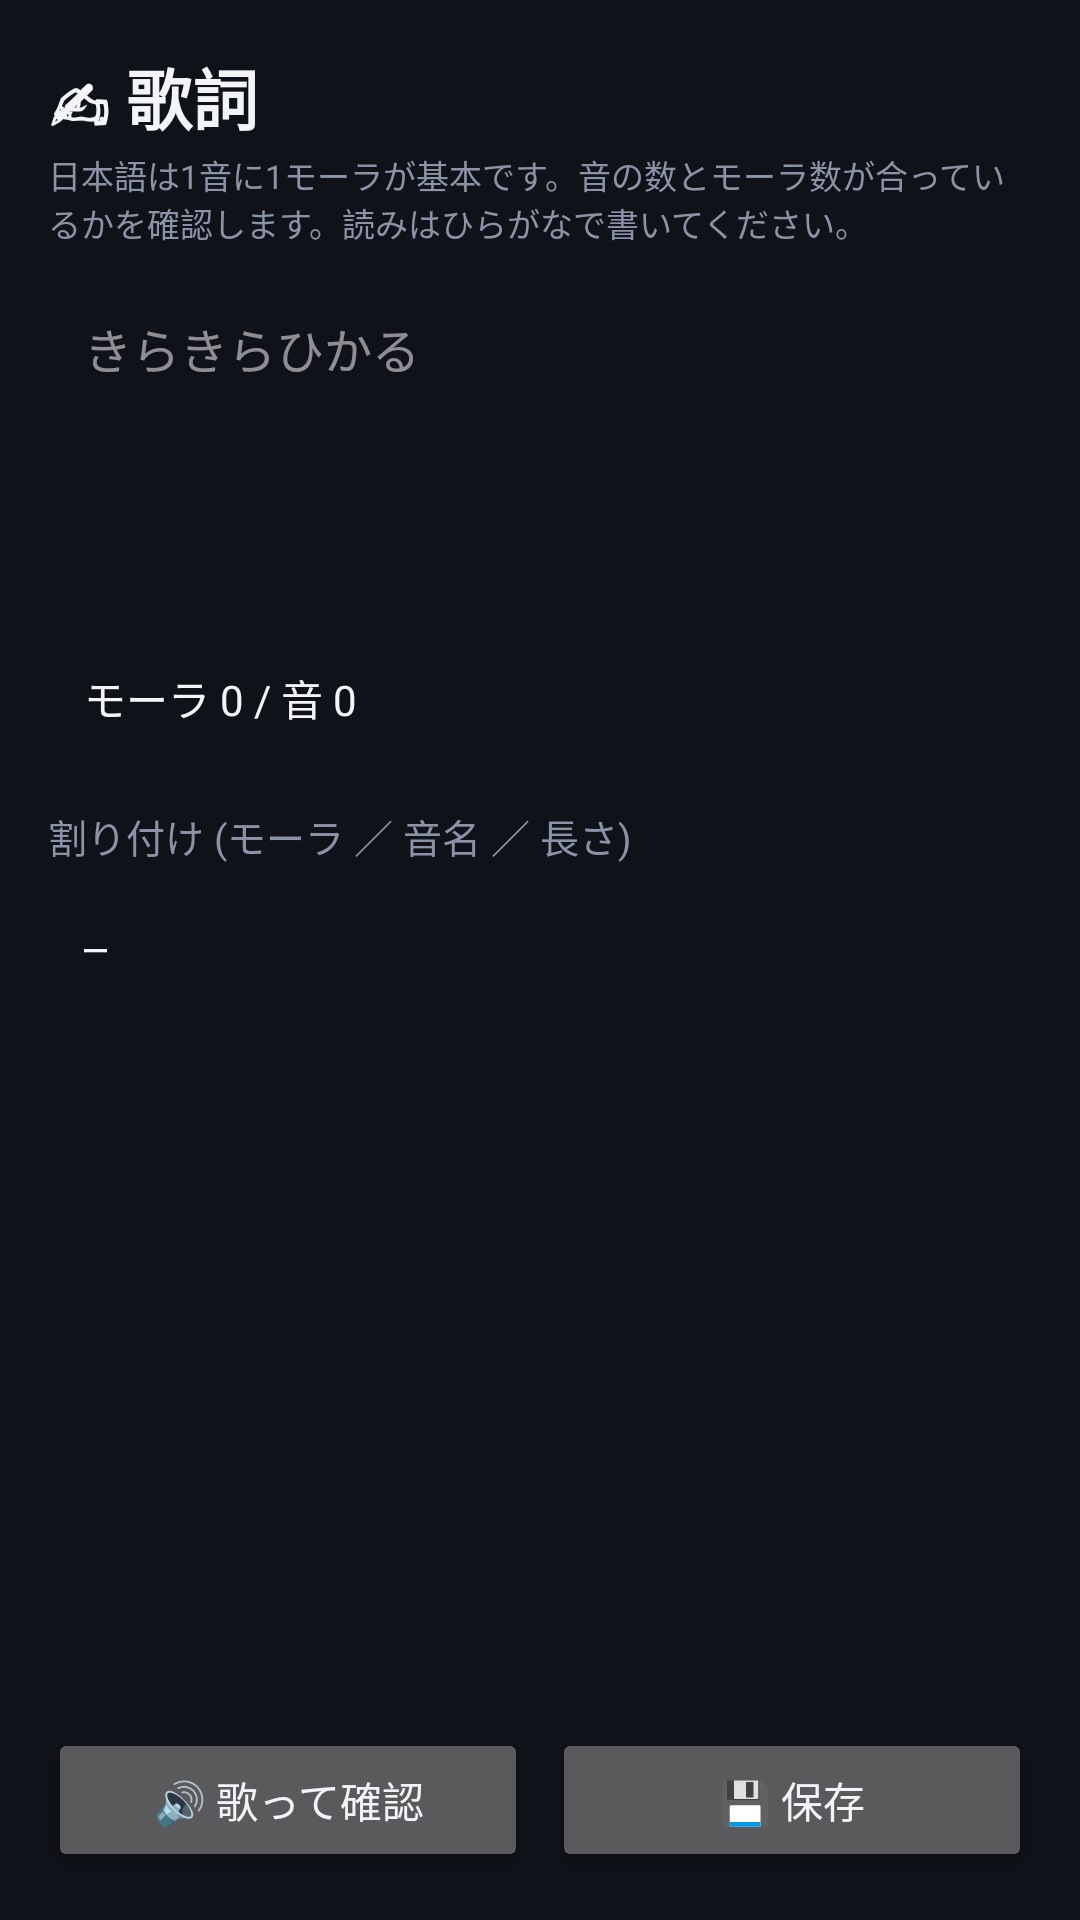

Layout XML and referenced resources for this Android screen:
<!-- AndroidManifest.xml: application theme Theme.MusicRoom -->
<!-- res/layout/activity_lyrics.xml -->
<?xml version="1.0" encoding="utf-8"?>
<LinearLayout xmlns:android="http://schemas.android.com/apk/res/android"
    android:layout_width="match_parent"
    android:layout_height="match_parent"
    android:background="@color/bg"
    android:orientation="vertical"
    android:padding="16dp">

    <TextView
        android:id="@+id/textTitle"
        android:layout_width="wrap_content"
        android:layout_height="wrap_content"
        android:text="✍ 歌詞"
        android:textColor="@color/text_primary"
        android:textSize="22sp"
        android:textStyle="bold" />

    <TextView
        android:layout_width="match_parent"
        android:layout_height="wrap_content"
        android:layout_marginTop="2dp"
        android:text="日本語は1音に1モーラが基本です。音の数とモーラ数が合っているかを確認します。読みはひらがなで書いてください。"
        android:textColor="@color/text_secondary"
        android:textSize="11sp" />

    <EditText
        android:id="@+id/editLyrics"
        android:layout_width="match_parent"
        android:layout_height="110dp"
        android:layout_marginTop="10dp"
        android:background="@drawable/bg_card"
        android:gravity="top|start"
        android:hint="きらきらひかる"
        android:importantForAutofill="no"
        android:inputType="textMultiLine"
        android:padding="12dp"
        android:textColor="@color/text_primary"
        android:textSize="16sp" />

    <TextView
        android:id="@+id/textCount"
        android:layout_width="match_parent"
        android:layout_height="wrap_content"
        android:layout_marginTop="8dp"
        android:background="@drawable/bg_card"
        android:padding="12dp"
        android:text="モーラ 0 / 音 0"
        android:textColor="@color/text_primary"
        android:textSize="14sp" />

    <TextView
        style="@style/SectionTitle"
        android:layout_marginTop="14dp"
        android:layout_marginBottom="6dp"
        android:text="割り付け (モーラ ／ 音名 ／ 長さ)" />

    <ScrollView
        android:layout_width="match_parent"
        android:layout_height="0dp"
        android:layout_weight="1"
        android:background="@drawable/bg_card">

        <TextView
            android:id="@+id/textAlign"
            android:layout_width="match_parent"
            android:layout_height="wrap_content"
            android:fontFamily="monospace"
            android:padding="12dp"
            android:text="—"
            android:textColor="@color/text_primary"
            android:textSize="13sp" />
    </ScrollView>

    <LinearLayout
        android:layout_width="match_parent"
        android:layout_height="wrap_content"
        android:layout_marginTop="10dp"
        android:orientation="horizontal">

        <Button
            android:id="@+id/btnSing"
            android:layout_width="0dp"
            android:layout_height="wrap_content"
            android:layout_marginEnd="8dp"
            android:layout_weight="1"
            android:text="🔊 歌って確認" />

        <Button
            android:id="@+id/btnSave"
            android:layout_width="0dp"
            android:layout_height="wrap_content"
            android:layout_weight="1"
            android:text="💾 保存" />
    </LinearLayout>
</LinearLayout>
<!-- resources referenced by this layout -->
<resources>
  <color name="bg">#0F1218</color>
  <color name="text_primary">#F2F4F8</color>
  <color name="text_secondary">#8B94A7</color>
  <style name="SectionTitle">
          <item name="android:layout_width">wrap_content</item>
          <item name="android:layout_height">wrap_content</item>
          <item name="android:textColor">@color/text_secondary</item>
          <item name="android:textSize">13sp</item>
      </style>
  <style name="Theme.MusicRoom" parent="Theme.Material3.Dark.NoActionBar">
          <item name="colorPrimary">@color/accent</item>
          <item name="colorOnPrimary">#0F1218</item>
          <item name="colorSecondary">@color/accent_warm</item>
          <item name="android:colorBackground">@color/bg</item>
          <item name="android:statusBarColor" tools:targetApi="l">@color/bg</item>
          <item name="android:navigationBarColor" tools:targetApi="l">@color/bg</item>
          <item name="android:textColorPrimary">@color/text_primary</item>
          <item name="android:textColorSecondary">@color/text_secondary</item>
      </style>
  <color name="accent">#4ECDC4</color>
  <color name="accent_warm">#FFD166</color>
</resources>
